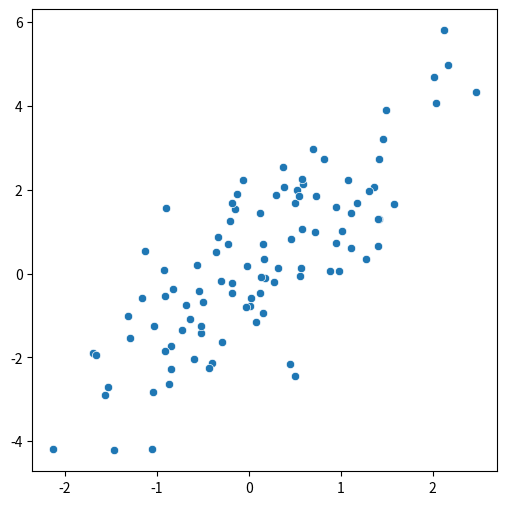
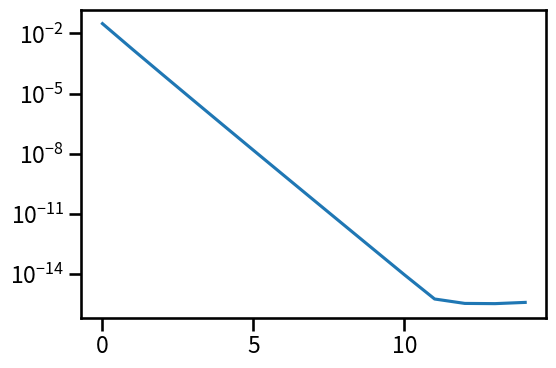

Generate these figures, in order, with matplotlib:
#%%
import numpy as np
import seaborn as sns
import matplotlib.pyplot as plt

dim = 10
alpha = 0.2
n_samples = 100
mean = np.zeros(dim)
cov = alpha * np.eye(dim) + (1 - alpha) * np.ones((dim, dim))
X = np.random.multivariate_normal(mean, cov, size=(n_samples))
X = X @ np.diag(np.arange(1, dim + 1))

fig, ax = plt.subplots(1, 1, figsize=(6, 6))
sns.scatterplot(x=X[:, 0], y=X[:, 1], ax=ax)

#%%
X -= X.mean(axis=0)
estimated_cov = (1 / n_samples) * X.T @ X


# %%

A = estimated_cov


eigvals, eigvecs = np.linalg.eig(A)
sort_inds = np.argsort(eigvals)[::-1]
eigvecs = eigvecs[:, sort_inds]
true_principal_eigvec = eigvecs[:, 0]

x = np.random.rand(dim)
errors = []
n_iter = 15
for i in range(n_iter):
    x = A @ x
    x /= np.linalg.norm(x)
    err = np.linalg.norm(x - true_principal_eigvec)
    errors.append(err)
    print(err)

eigval = x.T @ A @ x / (x.T @ x)

sns.set_context("talk")
fig, ax = plt.subplots(1, 1, figsize=(6, 4))
ax.plot(errors)
ax.set_yscale("log")

#%%
B = A - np.outer(x, x.T) * eigval

# eigvals, eigvecs = np.linalg.eig(B)
# sort_inds = np.argsort(eigvals)[::-1]
# eigvecs = eigvecs[:, sort_inds]
true_principal_eigvec = eigvecs[:, 1]

y = np.random.rand(dim)
errors = []
n_iter = 100
for i in range(n_iter):
    y = B @ y
    y /= np.linalg.norm(y)
    err = np.linalg.norm(y - true_principal_eigvec)
    errors.append(err)
    print(err)


# %%
